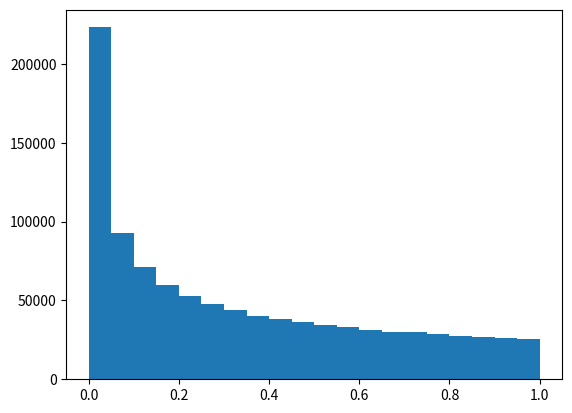

Write the Python code that produced this figure. (Note: this script raises an exception after producing the figure.)
# We want to compute
#
# I = int_0^1 x^{-1/2} / (exp(x) + 1) dx
#
# we use importance sampling, drawing on a distribution of random
# numbers that removes the x^{-1/2} term

import random
import matplotlib.pyplot as plt
import numpy as np

def my_ran():

    # random.random() gives us a number in [0,1)
    z = random.random()

    # the transformation x = x**2 gives us a random number that
    # obeys the probability distribution p(x) dx = 1/(2 sqrt(x)) dx
    return z**2



# check our random number distribution via a plot
r = []
for n in range(1000000):
    r.append(my_ran())

plt.clf()
plt.hist(r, normed=True, bins=20)

x = np.linspace(1.e-5, 1.0, 100)
plt.plot(x, 1.0/(2.0*np.sqrt(x)), lw=2, color="r")

ax = plt.gca()

ax.set_yscale('log')

plt.margins(0)
plt.savefig("ran_dist.png", dpi=150)



# do multiple runs:
for n in range(5):
    I = 0.0
    N = 10000

    for n in range(N):
        x = my_ran()
        I += 1.0/(np.exp(x) + 1.0)

    I *= 2.0/N

    print("N: {}, I = {}".format(N, I))

